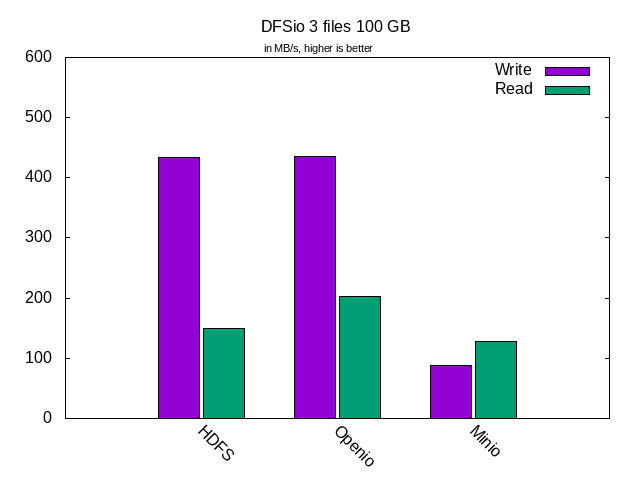

The file beside this chart, header and first rows:
job, Write, Read
HDFS, 433.6, 149.4
Openio, 435.2, 203.1
Minio, 88.53, 127.4
